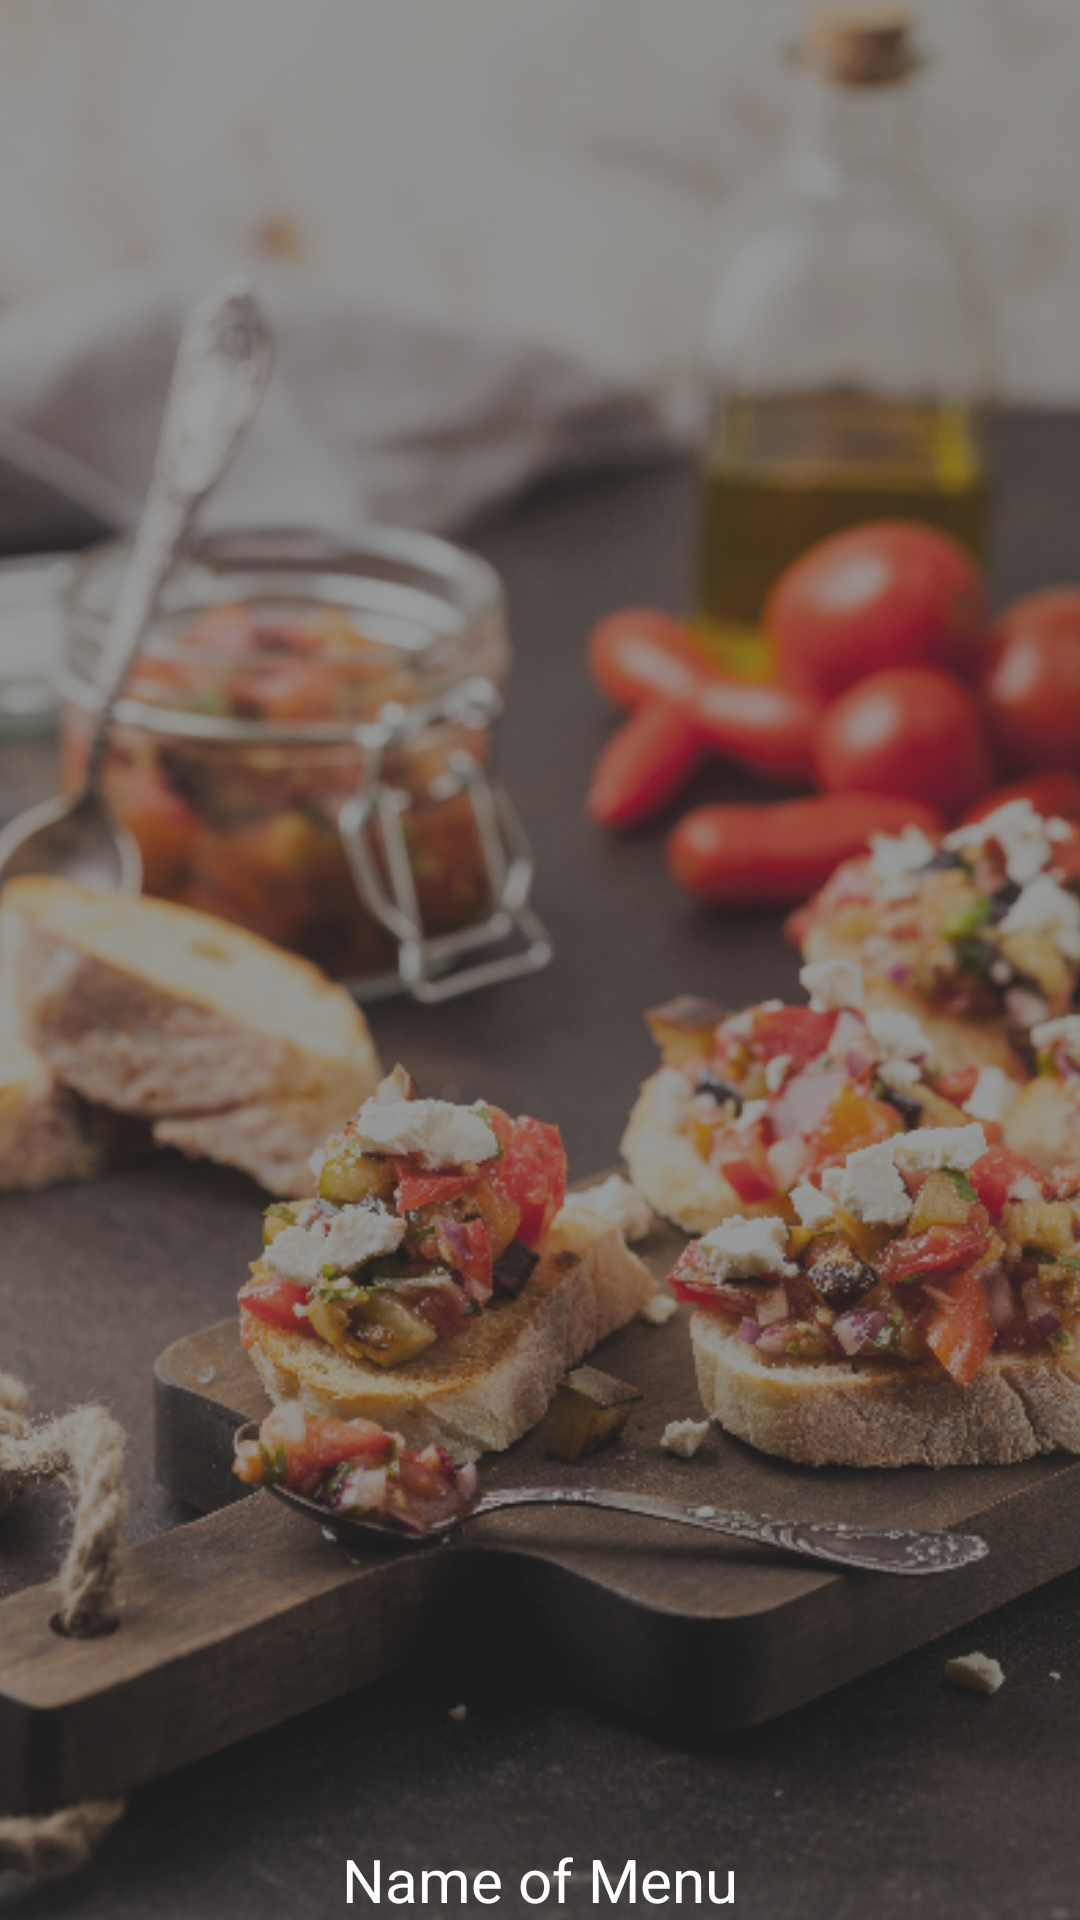

Write the Android layout XML for this screen, with the resource values it uses.
<!-- AndroidManifest.xml: application theme AppTheme -->
<!-- res/layout/menu_item.xml -->
<?xml version="1.0" encoding="utf-8"?>
<androidx.constraintlayout.widget.ConstraintLayout
    xmlns:android="http://schemas.android.com/apk/res/android"
    xmlns:app="http://schemas.android.com/apk/res-auto"
    android:orientation="vertical"
    android:layout_width="match_parent"
    android:layout_height="200dp"
    app:cardElevation="4dp"
    >

    <RelativeLayout
        android:layout_width="match_parent"
        android:layout_height="match_parent">

        <ImageView
            android:id="@+id/menu_image"
            android:scaleType="centerCrop"
            android:src="@drawable/background"
            android:layout_width="match_parent"
            android:layout_height="match_parent" />

        <TextView
            android:id="@+id/menu_name"
            android:layout_width="match_parent"
            android:layout_height="match_parent"
            android:layout_alignParentEnd="false"
            android:layout_alignParentBottom="true"
            android:background="@color/overlayBackground"
            android:gravity="bottom|center"
            android:text="Name of Menu"
            android:textColor="@android:color/white"
            android:textSize="20sp" />
    </RelativeLayout>
</androidx.constraintlayout.widget.ConstraintLayout>
<!-- resources referenced by this layout -->
<resources>
  <color name="overlayBackground">#7f333639</color>
  <!-- drawable background: jpg bitmap (drawable-v24, 102033 bytes) -->
  <style name="AppTheme" parent="Theme.AppCompat.Light.NoActionBar">
          
          <item name="colorPrimary">@color/colorPrimary</item>
          <item name="colorPrimaryDark">@color/colorPrimaryDark</item>
          <item name="colorAccent">@color/colorAccent</item>
      </style>
  <color name="colorPrimary">#004d40</color>
  <color name="colorPrimaryDark">#00251a</color>
  <color name="colorAccent">#39796b</color>
</resources>
